Run: headless pygame with SDL's dummy video driver; simulated clock (each Clock.tick advances the game by its frame time, no real sleeping); random seed 0; keys injected as events and as key.get_pressed() state; mouse plan: one left click at the window centre at the start of phase 2, then a move to the lower-right quarter at the start of phase 3.
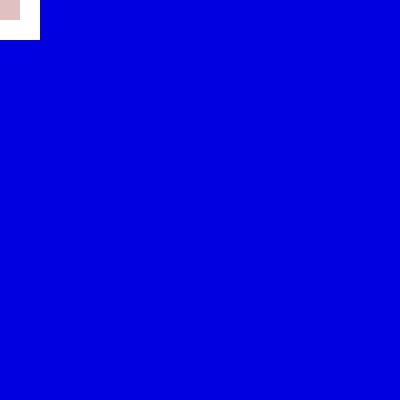
Frame 1 of 4 · flips 1–60 · no input
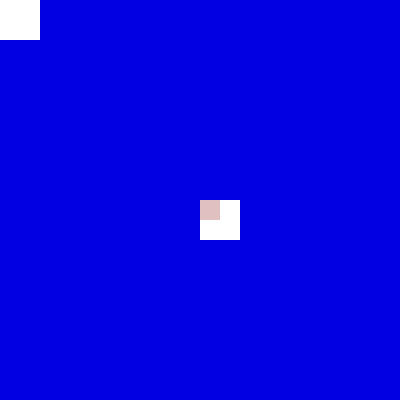
Frame 2 of 4 · flips 61–180 · clicked the window centre · tapped SPACE, RETURN · held RIGHT (→), D
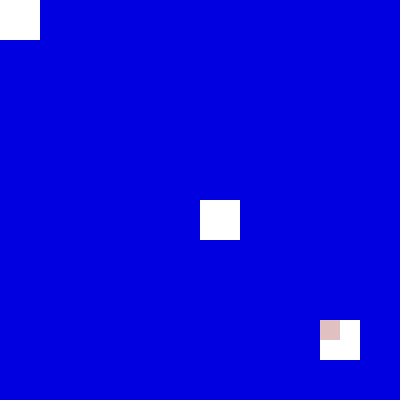
Frame 3 of 4 · flips 181–300 · moved the mouse to the lower-right quarter · held DOWN (↓), S
Frame 4 of 4 · flips 301–420 · held LEFT (←), A, UP (↑), W · screen unchanged from frame 3, image omitted

The pygame program that drew these frames:

import pygame

import time

pygame.init()

#CANVAS & GRID SETTING
CANVA_WIDTH = 400
CANVA_HEIGHT = 400
CELL_SIZE = 40
ERASER_SIZE = 20

#COLORS
BLUE = (0,0,225)
WHITE = (255,255,255)
PINK = (225, 192, 193)

#Create window
screen = pygame.display.set_mode((CANVA_WIDTH, CANVA_HEIGHT))
pygame.display.set_caption("Enter effect in pygame")

#create grid
grid = []
for row in range(0, CANVA_HEIGHT, CELL_SIZE):
    for col in range(0, CANVA_WIDTH, CELL_SIZE):
        rect = pygame.Rect(col, row, CELL_SIZE,CELL_SIZE)
        grid.append(rect)

#eraser
eraser = pygame.Rect(200,200,ERASER_SIZE,ERASER_SIZE) 

#main loop
running = True
while running:
    screen.fill(WHITE)

    for rect in grid:
        pygame.draw.rect(screen, BLUE, rect)

    #eraser movement by mouse
    mouse_x, mouse_y =pygame.mouse.get_pos()
    eraser.topleft = (mouse_x, mouse_y) 

    #draw grid
    new_grid = []
    for rect in grid:
        if not eraser.colliderect(rect):
            new_grid.append(rect)

    grid = new_grid

    #draw eraser
    pygame.draw.rect(screen, PINK , eraser)

    #event handling
    for event in pygame.event.get():
        if event.type == pygame.QUIT:
            running = False

    pygame.display.flip()
    time.sleep(0.05) #maintain 5 seconds

pygame.quit()    
